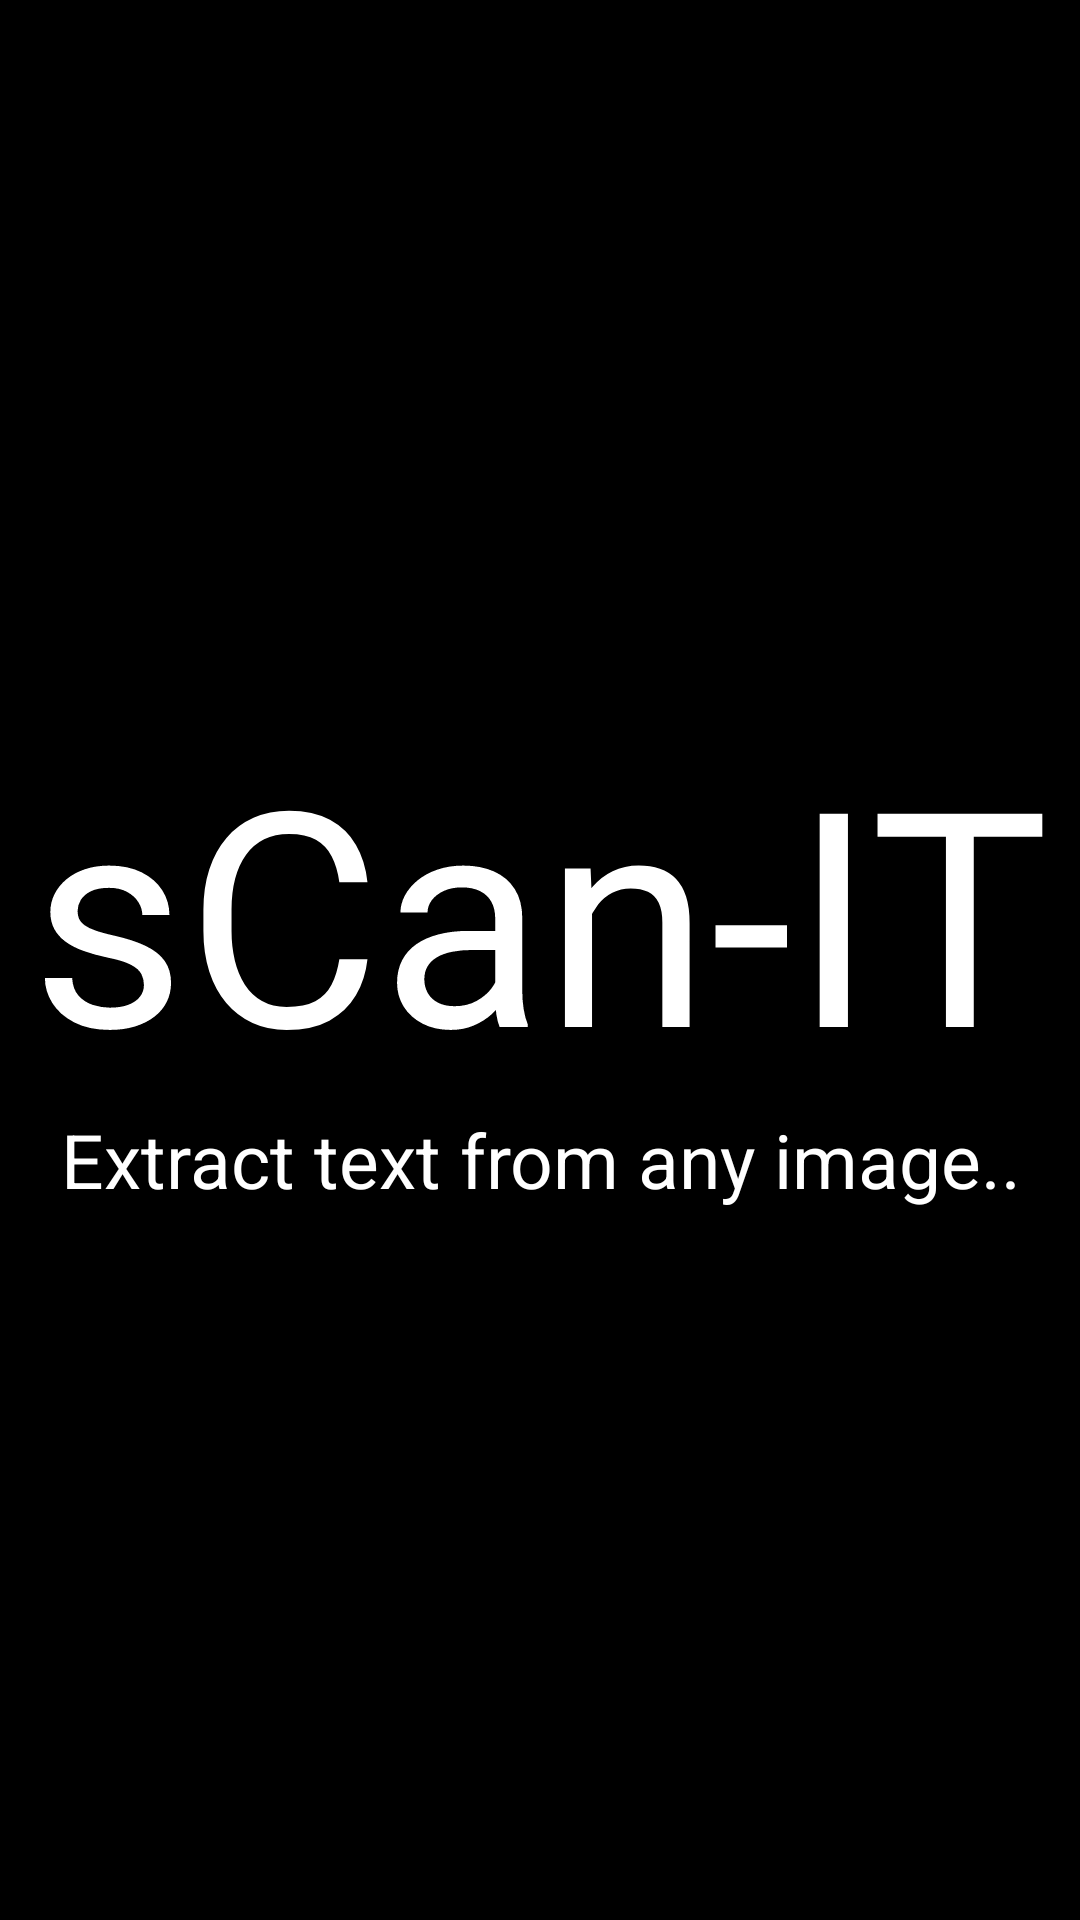

The Android layout XML behind this screen, and the referenced resources:
<!-- AndroidManifest.xml: application theme Theme.SCan_IT -->
<!-- res/layout/activity_main.xml -->
<?xml version="1.0" encoding="utf-8"?>
<LinearLayout xmlns:android="http://schemas.android.com/apk/res/android"
    xmlns:app="http://schemas.android.com/apk/res-auto"
    xmlns:tools="http://schemas.android.com/tools"
    android:layout_width="match_parent"
    android:layout_height="match_parent"
    android:orientation="vertical"
    android:background="#000000"
    android:gravity="center"
    tools:context=".MainActivity">

    <TextView
        android:id="@+id/txt_appname"
        android:layout_width="match_parent"
        android:layout_height="wrap_content"
        android:text="sCan-IT"
        android:textSize = "100dp"
        android:textColor="#FFFFFF"
        android:gravity="center"
         />

    <TextView
        android:id="@+id/txt_appslogan"
        android:layout_width="match_parent"
        android:layout_height="wrap_content"
        android:text="Extract text from any image.."
        android:textSize = "25dp"
        android:textColor="#FFFFFF"
        android:gravity="center"
         />


</LinearLayout>
<!-- resources referenced by this layout -->
<resources>
  <style name="Theme.SCan_IT" parent="Theme.MaterialComponents.DayNight.NoActionBar">
          
          <item name="colorPrimary">@color/purple_500</item>
          <item name="colorPrimaryVariant">@color/purple_700</item>
          <item name="colorOnPrimary">@color/white</item>
          
          <item name="colorSecondary">@color/teal_200</item>
          <item name="colorSecondaryVariant">@color/teal_700</item>
          <item name="colorOnSecondary">@color/black</item>
          
          <item name="android:statusBarColor" tools:targetApi="l">?attr/colorPrimaryVariant</item>
          
      </style>
  <!-- not gathered from this repository: default colours our renderer supplied (Android Studio template values) -->
  <color name="purple_500">#FF6200EE</color>
  <color name="purple_700">#FF3700B3</color>
  <color name="teal_200">#FF03DAC5</color>
  <color name="teal_700">#FF018786</color>
  <color name="black">#FF000000</color>
  <color name="white">#FFFFFFFF</color>
</resources>
